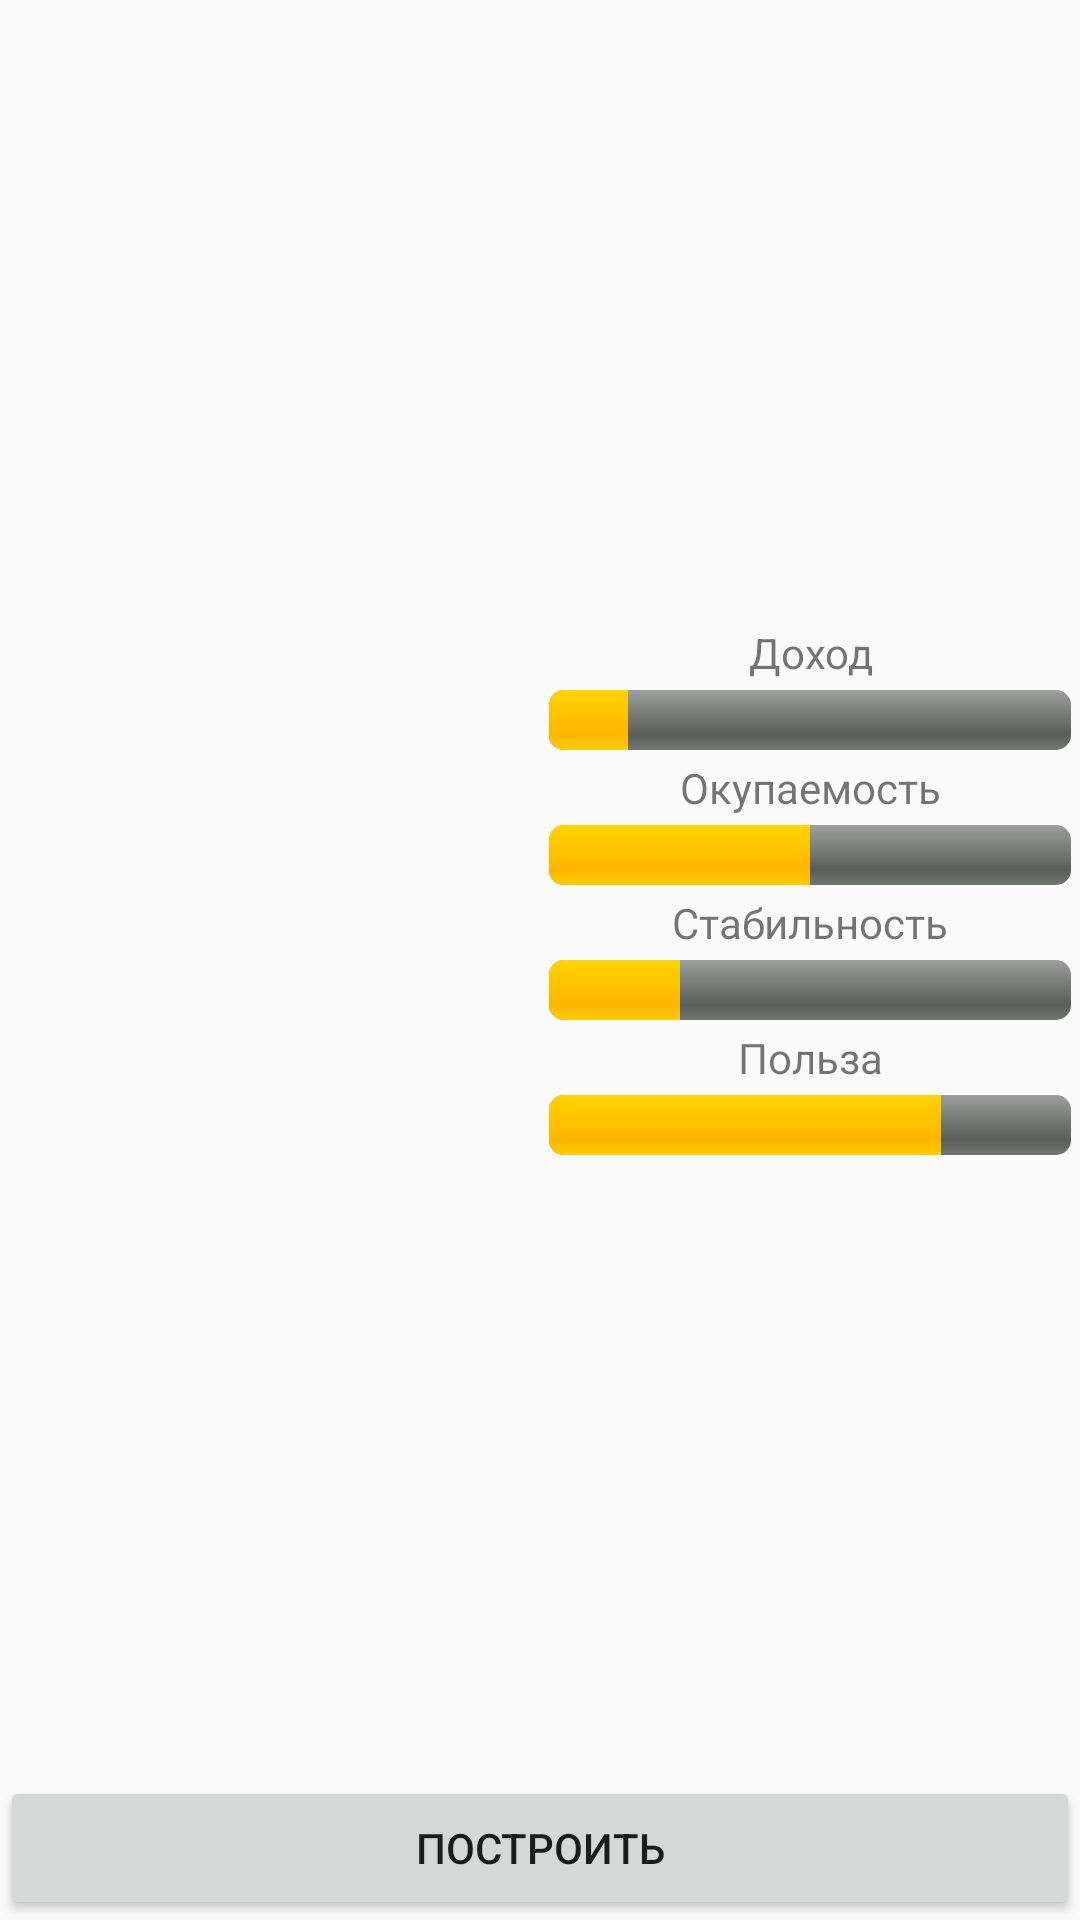

Android layout source for this screen:
<!-- AndroidManifest.xml: application theme NoActionBarTheme -->
<!-- res/layout/building_listing.xml -->
<?xml version="1.0" encoding="utf-8"?>

<RelativeLayout xmlns:android="http://schemas.android.com/apk/res/android"
    android:layout_height="match_parent"
    android:layout_width="match_parent"
    android:orientation="vertical">
    <TextView
        android:layout_width="wrap_content"
        android:layout_height="wrap_content"
        android:id="@+id/money_and_skills"
        android:layout_marginLeft="5dp"
        android:layout_marginStart="5dp"
        android:textSize="12sp"/>
    <ScrollView
        android:layout_width="match_parent"
        android:layout_height="match_parent"
        android:layout_below="@id/money_and_skills"
        android:layout_above="@+id/build_button">
        <LinearLayout
            android:layout_marginTop="18dp"
            android:layout_width="match_parent"
            android:layout_height="wrap_content"
            android:orientation="vertical"
            android:layout_gravity="center">
            <LinearLayout
                android:baselineAligned="false"
                android:layout_width="match_parent"
                android:layout_height="wrap_content"
                android:layout_gravity="center">
                <LinearLayout
                    android:layout_width="0dp"
                    android:layout_height="match_parent"
                    android:layout_weight="1">
                    <ImageView
                        android:id="@+id/building_image"
                        android:layout_gravity="center"
                        android:layout_width="match_parent"
                        android:layout_height="wrap_content"
                        android:contentDescription="@string/description"/>
                </LinearLayout>
                <LinearLayout
                    android:layout_width="0dp"
                    android:layout_height="match_parent"
                    android:layout_weight="1"
                    android:orientation="vertical">
                    <TextView
                        android:text="Доход"
                        android:gravity="center"
                        android:layout_gravity="center"
                        android:layout_width="match_parent"
                        android:layout_height="wrap_content" />
                    <ProgressBar
                        android:layout_width="match_parent"
                        android:layout_height="wrap_content"
                        android:id="@+id/earning"
                        style="@android:style/Widget.ProgressBar.Horizontal"
                        android:padding="3dp"
                        android:max="100"
                        android:progress="15"/>
                    <TextView
                        android:text="Окупаемость"
                        android:gravity="center"
                        android:layout_gravity="center"
                        android:layout_width="match_parent"
                        android:layout_height="wrap_content" />
                    <ProgressBar
                        android:layout_width="match_parent"
                        android:layout_height="wrap_content"
                        android:id="@+id/recoupment"
                        style="@android:style/Widget.ProgressBar.Horizontal"
                        android:padding="3dp"
                        android:max="100"
                        android:progress="50"/>
                    <TextView
                        android:text="Стабильность"
                        android:gravity="center"
                        android:layout_gravity="center"
                        android:layout_width="match_parent"
                        android:layout_height="wrap_content" />
                    <ProgressBar
                        android:layout_width="match_parent"
                        android:layout_height="wrap_content"
                        android:id="@+id/stability"
                        style="@android:style/Widget.ProgressBar.Horizontal"
                        android:padding="3dp"
                        android:max="100"
                        android:progress="25"/>
                    <TextView
                        android:text="Польза"
                        android:gravity="center"
                        android:layout_gravity="center"
                        android:layout_width="match_parent"
                        android:layout_height="wrap_content" />
                    <ProgressBar
                        android:layout_width="match_parent"
                        android:layout_height="wrap_content"
                        android:id="@+id/benefit"
                        style="@android:style/Widget.ProgressBar.Horizontal"
                        android:padding="3dp"
                        android:max="100"
                        android:progress="75"/>
                    <TextView
                        android:textStyle="bold"
                        android:id="@+id/building_cost"
                        android:gravity="center"
                        android:layout_gravity="center"
                        android:layout_width="match_parent"
                        android:layout_height="wrap_content" />
                </LinearLayout>
            </LinearLayout>
            <TextView
                android:layout_marginTop="10dp"
                android:textStyle="bold"
                android:id="@+id/skills_required"
                android:gravity="center"
                android:layout_gravity="center"
                android:layout_width="match_parent"
                android:layout_height="wrap_content" />
        </LinearLayout>
    </ScrollView>
    <Button
        android:layout_alignParentBottom="true"
        android:id="@+id/build_button"
        android:layout_width="match_parent"
        android:layout_height="wrap_content"
        android:layout_gravity="bottom"
        android:text="@string/start_build" />
</RelativeLayout>
<!-- resources referenced by this layout -->
<resources>
  <string name="description">Only picture</string>
  <string name="start_build">Построить</string>
  <style name="NoActionBarTheme" parent="Theme.AppCompat.Light.NoActionBar">
      </style>
</resources>
